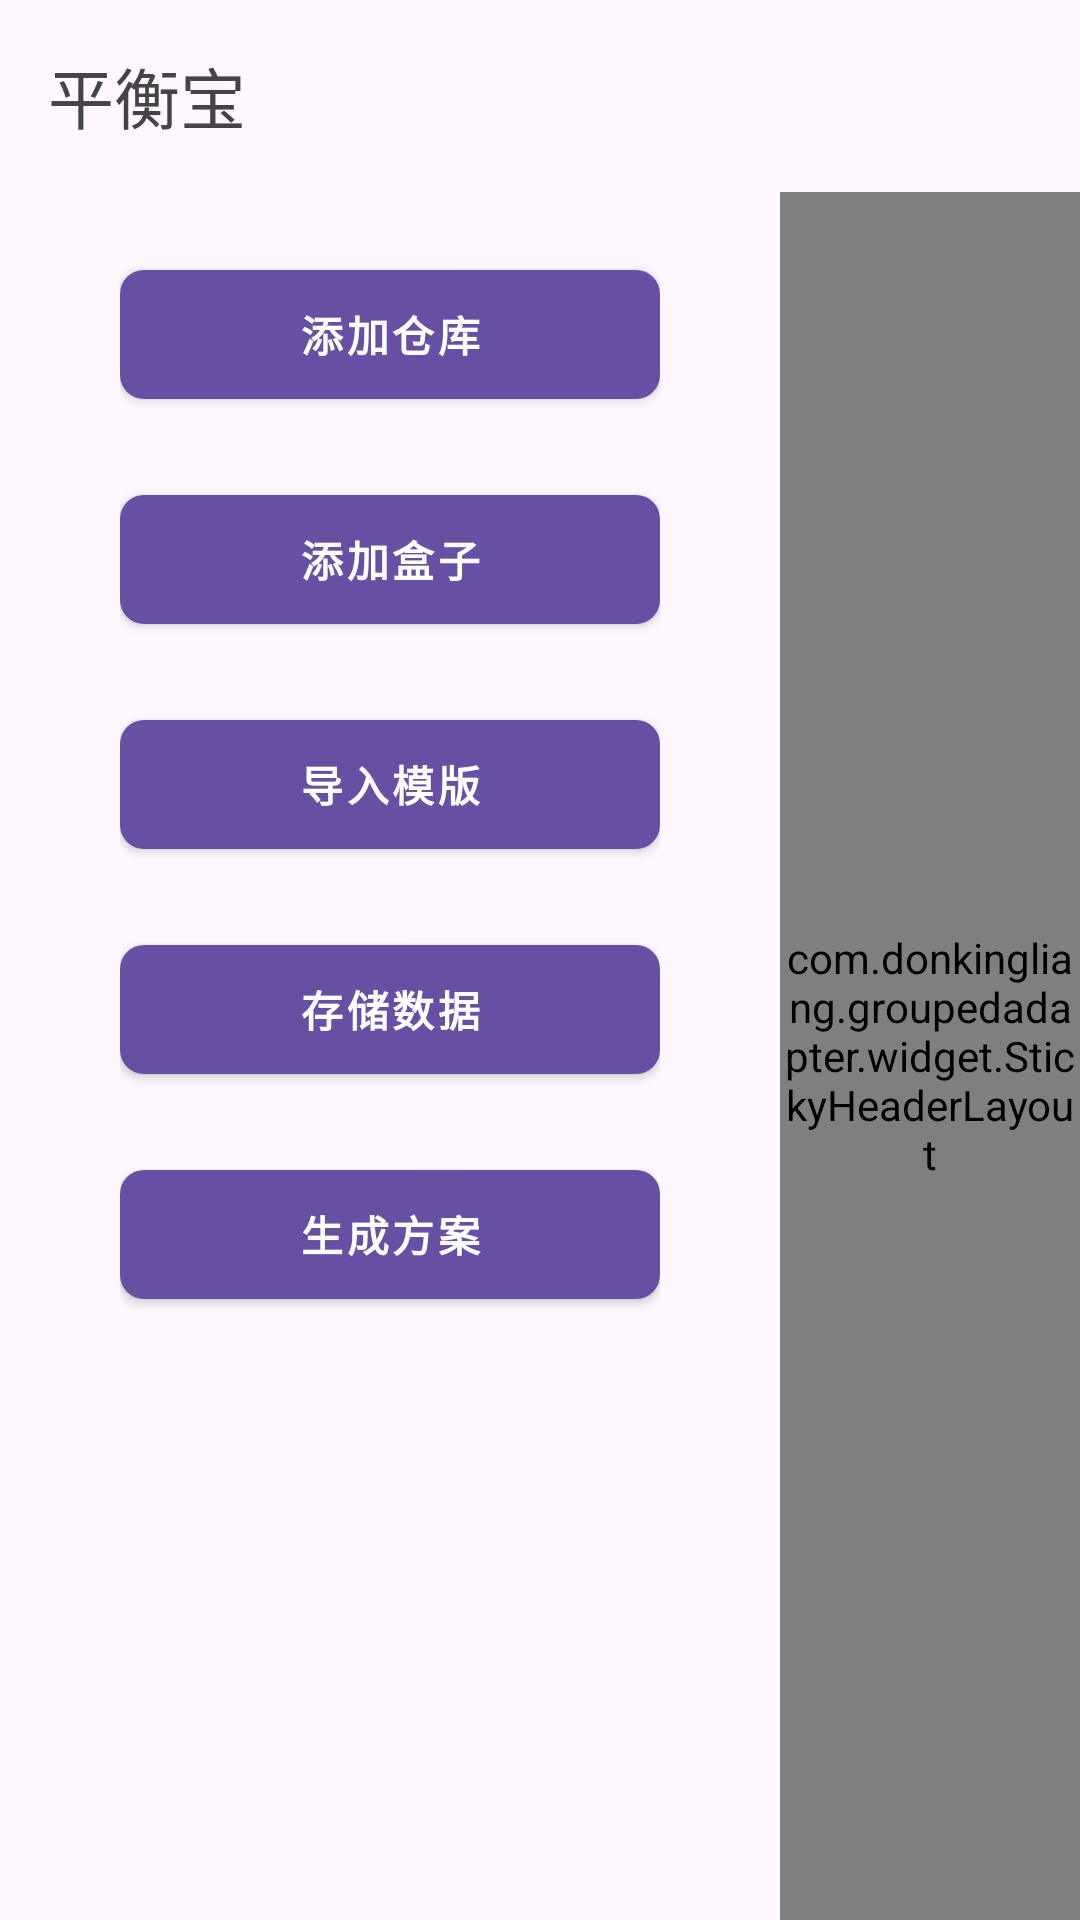

Here is an Android app screen rendered from its layout file. Give the layout XML and the strings, colors and styles it references.
<!-- AndroidManifest.xml: application theme Theme.Box -->
<!-- res/layout/activity_main.xml -->
<?xml version="1.0" encoding="utf-8"?>
<LinearLayout
        android:orientation="vertical"
        xmlns:android="http://schemas.android.com/apk/res/android"
        xmlns:tools="http://schemas.android.com/tools"
        android:layout_width="match_parent"
        android:layout_height="match_parent"
        tools:context=".ui.main.MainActivity"
        xmlns:app="http://schemas.android.com/apk/res-auto">
    <com.google.android.material.appbar.AppBarLayout
            android:layout_width="match_parent"
            android:layout_height="wrap_content">
        <com.google.android.material.appbar.MaterialToolbar
                android:layout_width="match_parent"
                app:title="@string/app_name"
                android:backgroundTint="?attr/colorSecondary"
                app:titleTextColor="@color/color_title"
                android:layout_height="wrap_content"/>

    </com.google.android.material.appbar.AppBarLayout>


    <LinearLayout android:layout_width="match_parent"
                  android:orientation="horizontal"
                  android:layout_height="match_parent">

        <androidx.core.widget.NestedScrollView
                android:layout_width="wrap_content"
                android:layout_height="wrap_content">
            <LinearLayout
                    android:showDividers="middle"
                    android:divider="@drawable/divider"
                    android:paddingHorizontal="40dp"
                    android:paddingVertical="20dp"
                    android:orientation="vertical"
                    android:layout_width="260dp"
                    android:layout_height="match_parent">
                <com.google.android.material.button.MaterialButton
                        android:text="添加仓库"
                        style="@style/AppButton" android:id="@+id/btn_add_repository"/>
                <com.google.android.material.button.MaterialButton
                        android:text="添加盒子"
                        style="@style/AppButton" android:id="@+id/btn_add_box"/>
                <com.google.android.material.button.MaterialButton
                        android:text="导入模版"
                        style="@style/AppButton" android:id="@+id/btn_import"/>
                <com.google.android.material.button.MaterialButton
                        android:text="存储数据"
                        style="@style/AppButton" android:id="@+id/btn_save"/>
                <com.google.android.material.button.MaterialButton
                        android:text="生成方案"
                        style="@style/AppButton" android:id="@+id/btn_product"/>

            </LinearLayout>
        </androidx.core.widget.NestedScrollView>
        <com.donkingliang.groupedadapter.widget.StickyHeaderLayout
                android:id="@+id/sticky_layout"
                android:layout_width="match_parent"
                android:layout_height="match_parent">

            <androidx.recyclerview.widget.RecyclerView
                    android:background="@color/white"
                    android:id="@+id/rv"
                    android:layout_width="match_parent"
                    android:layout_height="match_parent">

            </androidx.recyclerview.widget.RecyclerView>

        </com.donkingliang.groupedadapter.widget.StickyHeaderLayout>
    </LinearLayout>


</LinearLayout>
<!-- resources referenced by this layout -->
<resources>
  <color name="color_title">#444444</color>
  <color name="white">#FFFFFFFF</color>
  <!-- drawable divider (drawable) -->
  <?xml version="1.0" encoding="utf-8"?>
  <shape android:shape="rectangle" xmlns:android="http://schemas.android.com/apk/res/android">
      <size android:width="20dp"
            android:height="20dp"/>
  </shape>
  <string name="app_name">平衡宝</string>
  <style name="AppButton" parent="Widget.MaterialComponents.Button">
          <item name="android:layout_height">55dp</item>
          <item name="android:layout_width">match_parent</item>
          <item name="android:textStyle">bold</item>
          <item name="android:padding">4dp</item>
          <item name="android:textColor">@color/white</item>
          <item name="cornerRadius">8dp</item>
      </style>
  <style name="Theme.Box" parent="Base.Theme.MyApplication" />
  <style name="Base.Theme.MyApplication" parent="Theme.Material3.DayNight.NoActionBar">
          
          
      </style>
</resources>
